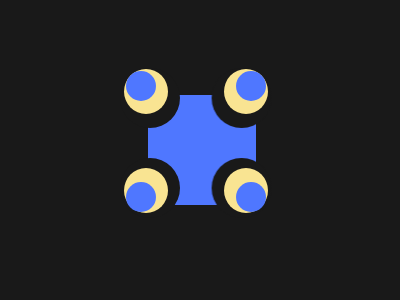

Reproduce this picture with HTML and CSS.

<!-- file: battle2.html -->
<!DOCTYPE html>
<html lang="en">
<head>
    <meta charset="UTF-8">
    <meta name="viewport" content="width=device-width, initial-scale=1.0">
    <link rel="stylesheet" href="style1.css">
    <title>Battle2</title>
</head>
<body>
    <div id="quadrado"></div>
    <div id="preto1"></div>
    <div id="preto2"></div>
    <div id="beje1"></div>
    <div id="beje2"></div>
    <div id="azul1"></div>
    <div id="azul2"></div>
</body>
</html>

/* file: style1.css */
body{
  background-color:#191919
}
#quadrado {
  width: 27vw;
  height: 36.6vh;
  background: #4f77ff;
  position: relative;
  left:35vw;
  top:29vh;
}
#preto1{
  position: absolute;
  width: 15vw;
  height: 20vh;
  background-color: #191919;
  border-radius:50%;
  top: 22.5vh;
  left: 30vw;
  -webkit-box-reflect: right 7.9vw;
}
#preto2{
  position: absolute;
  width:15vw;
  height: 20vh;
  background-color: #191919;
  border-radius:50%;
  top: 52.5vh;
  left: 30vw;
  -webkit-box-reflect: right 7.9vw;
}
#beje1{
  position: absolute;
  width: 11vw;
  height: 15vh;
  background-color: #f9e492;
  border-radius:50%;
  top: 23vh;
  left: 31vw;
  -webkit-box-reflect: right 14vw;
}
#beje2{
  position: absolute;
  width: 11vw;
  height: 15vh;
  background-color: #f9e492;
  border-radius:50%;
  top: 56vh;
  left: 31vw;
  -webkit-box-reflect: right 14vw;
}
#azul1{
  position: absolute;
  width: 7.5vw;
  height: 10vh;
  background-color: #4f77ff;
  border-radius:50%;
  top: 23.5vh;
  left: 31.5vw;
  -webkit-box-reflect: right 20vw;
}
#azul2{
  position: absolute;
  width: 7.5vw;
  height: 10vh;
  background-color: #4f77ff;
  border-radius:50%;
  top: 60.5vh;
  left: 31.5vw;
  -webkit-box-reflect: right 20vw;
}